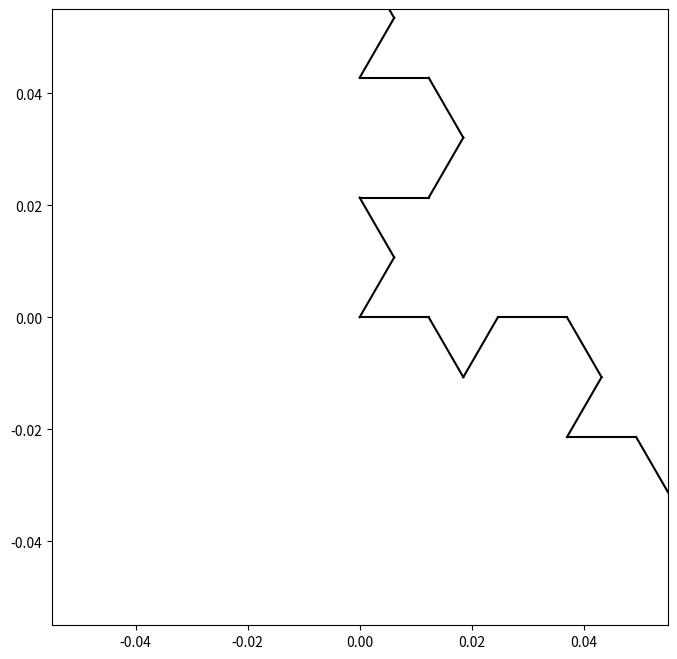

Python code for this plot:
import matplotlib.pyplot as plt
import numpy as np

def koch_snowflake(x1, y1, x2, y2, iterations):
    if iterations == 0:
        plt.plot([x1, x2], [y1, y2], color='black')
    else:
        dx = x2 - x1
        dy = y2 - y1
        
        x3 = x1 + dx / 3
        y3 = y1 + dy / 3
        
        x4 = x1 + dx * 2 / 3
        y4 = y1 + dy * 2 / 3
        
        angle = np.arctan2(dy, dx) - np.pi / 3
        length = np.sqrt((x3 - x1)**2 + (y3 - y1)**2)
        
        x5 = x3 + np.cos(angle) * length
        y5 = y3 + np.sin(angle) * length
        
        koch_snowflake(x1, y1, x3, y3, iterations - 1)
        koch_snowflake(x3, y3, x5, y5, iterations - 1)
        koch_snowflake(x5, y5, x4, y4, iterations - 1)
        koch_snowflake(x4, y4, x2, y2, iterations - 1)

if __name__ == '__main__':
    plt.figure(figsize=(8, 8))
    plt.axis('scaled')
    
    x1, y1 = 0, 0
    x2, y2 = 1, 0
    x3, y3 = 0.5, np.sqrt(3) / 2
    
    koch_snowflake(x1, y1, x2, y2, 4)
    koch_snowflake(x2, y2, x3, y3, 4)
    koch_snowflake(x3, y3, x1, y1, 4)
    
    plt.show()
